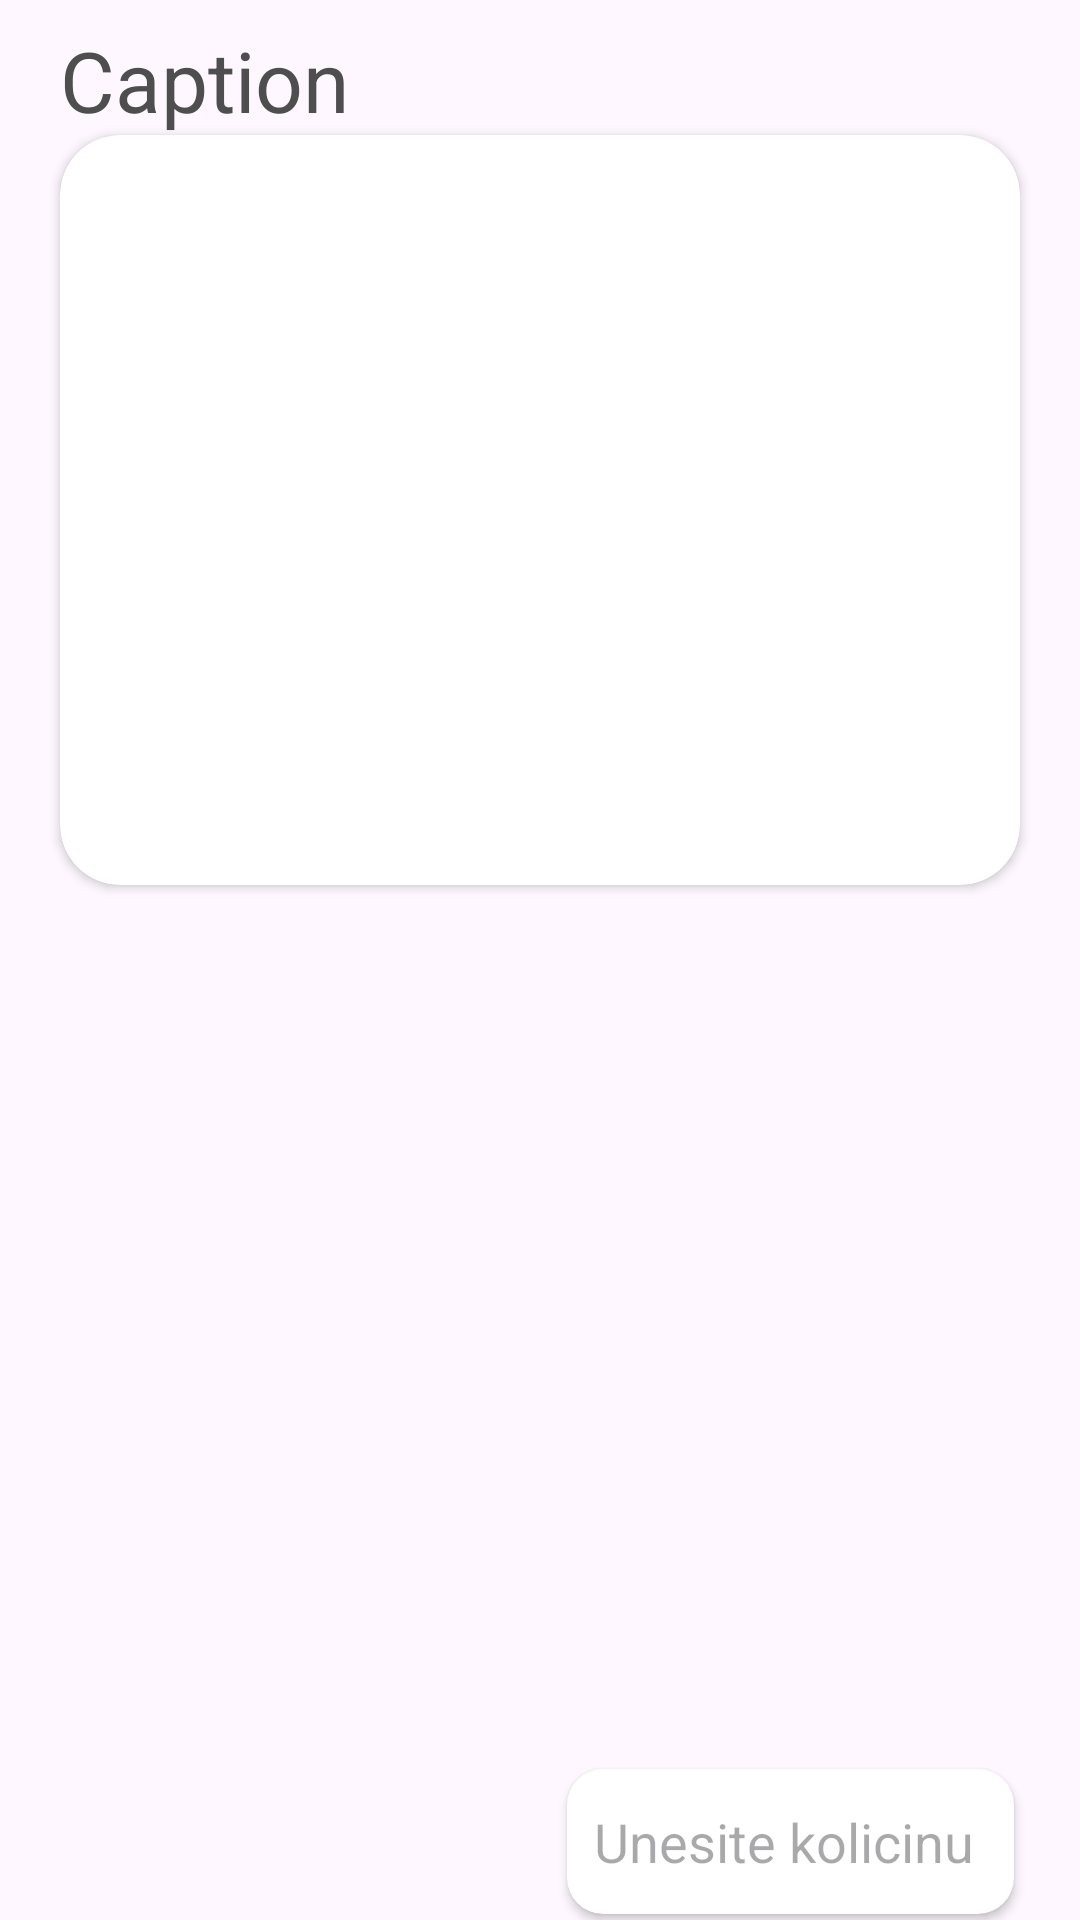

Write the Android layout XML for this screen, with the resource values it uses.
<!-- AndroidManifest.xml: application theme Theme.BakeryApp -->
<!-- res/layout/category_item.xml -->
<?xml version="1.0" encoding="utf-8"?>
<RelativeLayout xmlns:android="http://schemas.android.com/apk/res/android"
    xmlns:app="http://schemas.android.com/apk/res-auto"
    xmlns:tools="http://schemas.android.com/tools"
    android:layout_width="match_parent"
    android:layout_height="350dp">

    <androidx.cardview.widget.CardView
        android:layout_width="match_parent"
        android:layout_height="250dp"
        android:layout_marginStart="20dp"
        android:layout_marginTop="45dp"
        android:layout_marginEnd="20dp"
        app:cardCornerRadius="20dp">

        <ImageView
            android:id="@+id/recyclerImage"
            android:layout_width="match_parent"
            android:layout_height="match_parent"
            android:src="@drawable/addimage1"
            tools:layout_marginTop="0dp" />

    </androidx.cardview.widget.CardView>

    <TextView
        android:id="@+id/recyclerCaption"
        android:layout_width="wrap_content"
        android:layout_height="wrap_content"
        android:layout_marginStart="20dp"
        android:layout_marginTop="8dp"
        android:layout_marginEnd="20dp"
        android:layout_marginBottom="10dp"
        android:text="Caption"
        android:textColor="#4E4E4E"
        android:textSize="28sp"
        android:textStyle="normal" />

    

    <androidx.cardview.widget.CardView
        android:layout_width="149dp"
        android:layout_height="wrap_content"
        android:layout_alignParentEnd="true"
        android:layout_alignParentBottom="true"
        android:layout_gravity="right"
        android:layout_marginStart="20dp"
        android:layout_marginLeft="100dp"
        android:layout_marginTop="5dp"
        android:layout_marginEnd="22dp"
        android:layout_marginRight="20dp"
        android:layout_marginBottom="2dp"
        app:cardCornerRadius="12dp">

        
        <EditText
            android:id="@+id/itemCount"
            android:layout_width="152dp"
            android:layout_height="match_parent"
            android:layout_gravity="center|end"
            android:layout_marginEnd="0dp"
            android:background="@android:color/transparent"
            android:ems="10"
            android:hint="Unesite kolicinu"
            android:inputType="number"
            android:padding="12dp" />
    </androidx.cardview.widget.CardView>

</RelativeLayout>
<!-- resources referenced by this layout -->
<resources>
  <style name="Theme.BakeryApp" parent="Base.Theme.BakeryApp" />
  <style name="Base.Theme.BakeryApp" parent="Theme.Material3.DayNight.NoActionBar">
          
          
      </style>
</resources>
